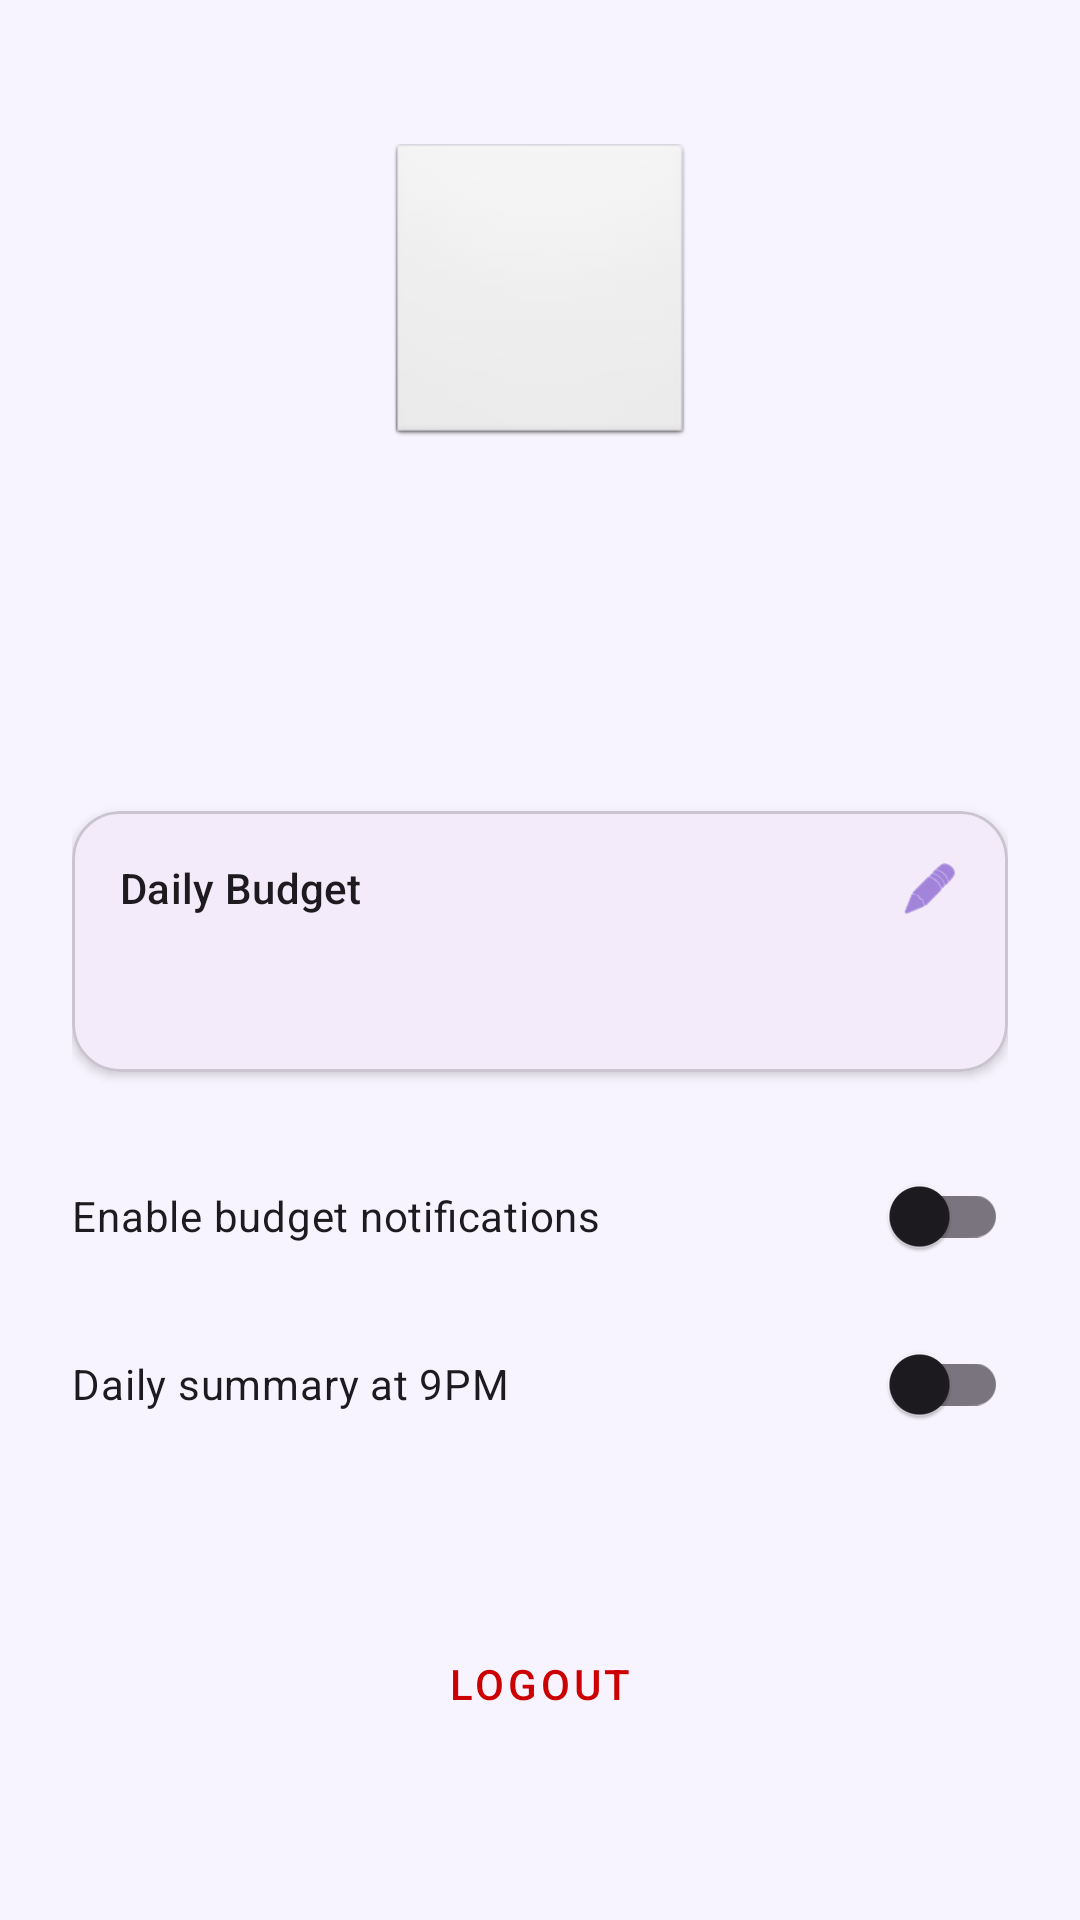

Android layout source for this screen:
<!-- AndroidManifest.xml: application theme Theme.SpendWise -->
<!-- res/layout/fragment_profile.xml -->
<?xml version="1.0" encoding="utf-8"?>
<ScrollView xmlns:android="http://schemas.android.com/apk/res/android"
    xmlns:app="http://schemas.android.com/apk/res-auto"
    android:layout_width="match_parent"
    android:layout_height="match_parent"
    android:background="@color/background">

    <LinearLayout
        android:layout_width="match_parent"
        android:layout_height="wrap_content"
        android:gravity="center_horizontal"
        android:orientation="vertical"
        android:padding="24dp">

        <FrameLayout
            android:layout_width="100dp"
            android:layout_height="100dp"
            android:layout_marginTop="24dp">
            <View
                android:id="@+id/view_avatar_bg"
                android:layout_width="match_parent"
                android:layout_height="match_parent"
                android:background="@android:drawable/btn_default_small" />
            <TextView
                android:id="@+id/tv_profile_initials"
                android:layout_width="wrap_content"
                android:layout_height="wrap_content"
                android:layout_gravity="center"
                android:textColor="@color/white"
                android:textSize="32sp"
                android:textStyle="bold" />
        </FrameLayout>

        <TextView
            android:id="@+id/tv_profile_name"
            android:layout_width="wrap_content"
            android:layout_height="wrap_content"
            android:layout_marginTop="16dp"
            android:textAppearance="@style/TextAppearance.MaterialComponents.Headline5"
            android:textStyle="bold" />

        <TextView
            android:id="@+id/tv_profile_email"
            android:layout_width="wrap_content"
            android:layout_height="wrap_content"
            android:textAppearance="@style/TextAppearance.MaterialComponents.Body1"
            android:alpha="0.7" />

        <TextView
            android:id="@+id/tv_member_since"
            android:layout_width="wrap_content"
            android:layout_height="wrap_content"
            android:layout_marginTop="4dp"
            android:textAppearance="@style/TextAppearance.MaterialComponents.Caption" />

        <com.google.android.material.card.MaterialCardView
            android:layout_width="match_parent"
            android:layout_height="wrap_content"
            android:layout_marginTop="32dp"
            app:cardCornerRadius="16dp"
            app:cardElevation="2dp">

            <LinearLayout
                android:layout_width="match_parent"
                android:layout_height="wrap_content"
                android:orientation="vertical"
                android:padding="16dp">

                <RelativeLayout
                    android:layout_width="match_parent"
                    android:layout_height="wrap_content">
                    <TextView
                        android:layout_width="wrap_content"
                        android:layout_height="wrap_content"
                        android:text="Daily Budget"
                        android:textAppearance="@style/TextAppearance.MaterialComponents.Subtitle2" />
                    <ImageView
                        android:id="@+id/iv_edit_budget"
                        android:layout_width="20dp"
                        android:layout_height="20dp"
                        android:layout_alignParentEnd="true"
                        android:src="@android:drawable/ic_menu_edit"
                        app:tint="@color/primary" />
                </RelativeLayout>

                <TextView
                    android:id="@+id/tv_profile_budget"
                    android:layout_width="wrap_content"
                    android:layout_height="wrap_content"
                    android:layout_marginTop="8dp"
                    android:textAppearance="@style/TextAppearance.MaterialComponents.Headline6"
                    android:textColor="@color/primary" />
            </LinearLayout>
        </com.google.android.material.card.MaterialCardView>

        <com.google.android.material.switchmaterial.SwitchMaterial
            android:id="@+id/switch_budget_notifs"
            android:layout_width="match_parent"
            android:layout_height="wrap_content"
            android:layout_marginTop="24dp"
            android:text="Enable budget notifications" />

        <com.google.android.material.switchmaterial.SwitchMaterial
            android:id="@+id/switch_daily_summary"
            android:layout_width="match_parent"
            android:layout_height="wrap_content"
            android:layout_marginTop="8dp"
            android:text="Daily summary at 9PM" />

        <Button
            android:id="@+id/btn_logout"
            style="@style/Widget.MaterialComponents.Button.OutlinedButton"
            android:layout_width="match_parent"
            android:layout_height="56dp"
            android:layout_marginTop="48dp"
            android:text="Logout"
            android:textColor="@android:color/holo_red_dark"
            app:strokeColor="@android:color/holo_red_dark" />

    </LinearLayout>
</ScrollView>
<!-- resources referenced by this layout -->
<resources>
  <color name="background">#F8F4FF</color>
  <color name="primary">#6C3FC5</color>
  <color name="white">#FFFFFFFF</color>
  <style name="Theme.SpendWise" parent="Theme.Material3.DayNight.NoActionBar">
          <item name="colorPrimary">@color/primary</item>
          <item name="colorPrimaryVariant">@color/primary_variant</item>
          <item name="colorSecondary">@color/secondary</item>
          <item name="android:windowBackground">@color/background</item>
          <item name="android:statusBarColor">@color/primary</item>
      </style>
  <color name="primary_variant">#5A35A3</color>
  <color name="secondary">#FFD700</color>
</resources>
